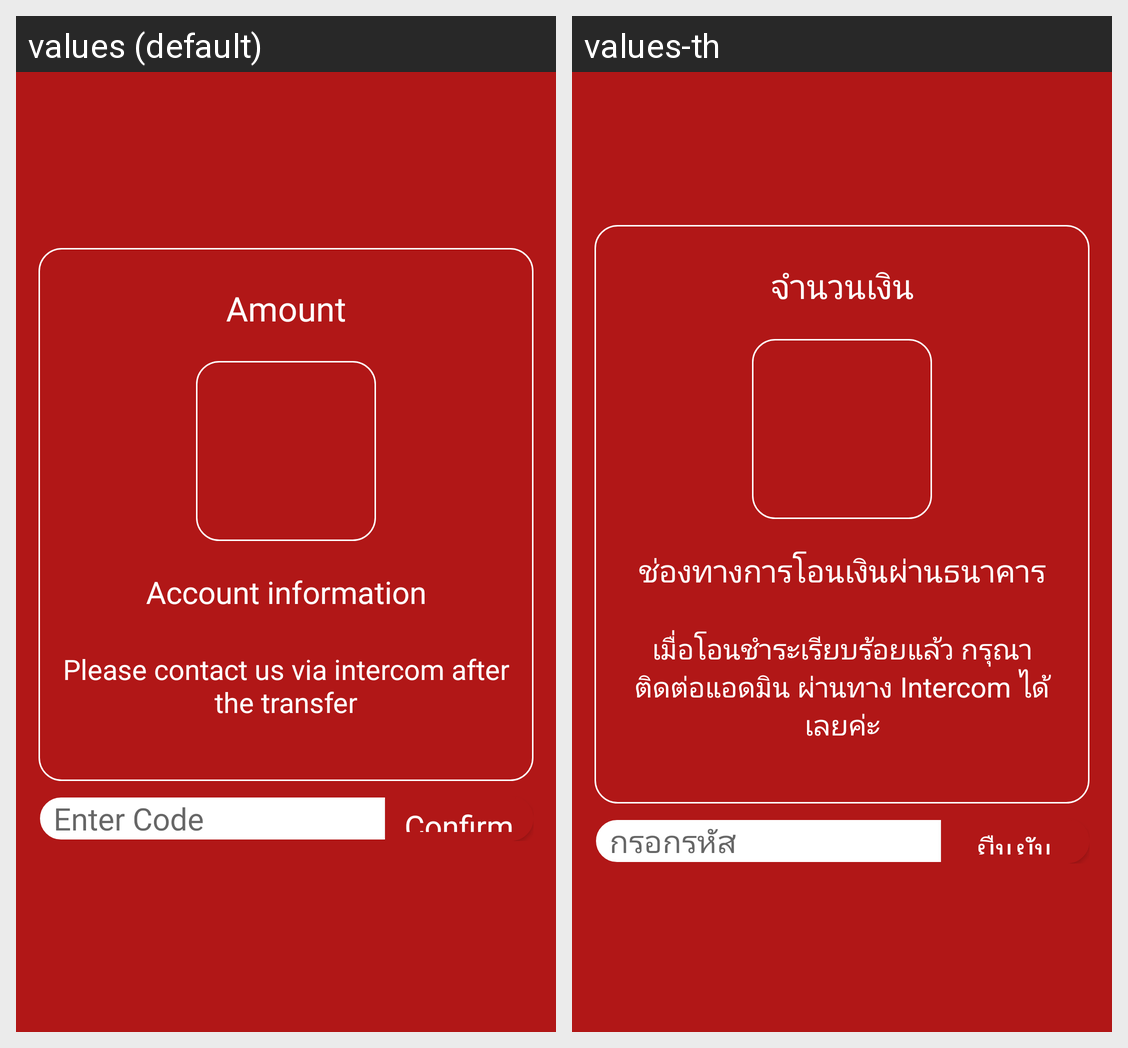

This grid shows one Android layout under two languages. Give, for every string resource on the screen, its name, the default text and each shown locale's text.
Android screen res/layout/dialog_payment_bank_transfer.xml rendered under 2 locales, left to right: values (default), values-th. Device: Nexus 5 (rendered at 1080×1920; each locale shown at half size, 540×960, under a caption strip naming it); theme AppTheme.
Strings drawn on this screen, with the default value and each locale's value (text and hints the layout hard-codes, and strings that could not be matched under every locale, appear in the picture but are not listed):

payment_title_amount
  values: Amount
  values-th: จำนวนเงิน

payment_title_bank_transfer
  values: Account information
  values-th: ช่องทางการโอนเงินผ่านธนาคาร

payment_title_bank_information
  values: Please contact us via intercom after the transfer
  values-th: เมื่อโอนชำระเรียบร้อยแล้ว กรุณาติดต่อแอดมิน ผ่านทาง Intercom ได้เลยค่ะ

coupons_code_hint
  values: Enter Code
  values-th: กรอกรหัส

button_confirm
  values: Confirm
  values-th: ยืนยัน
